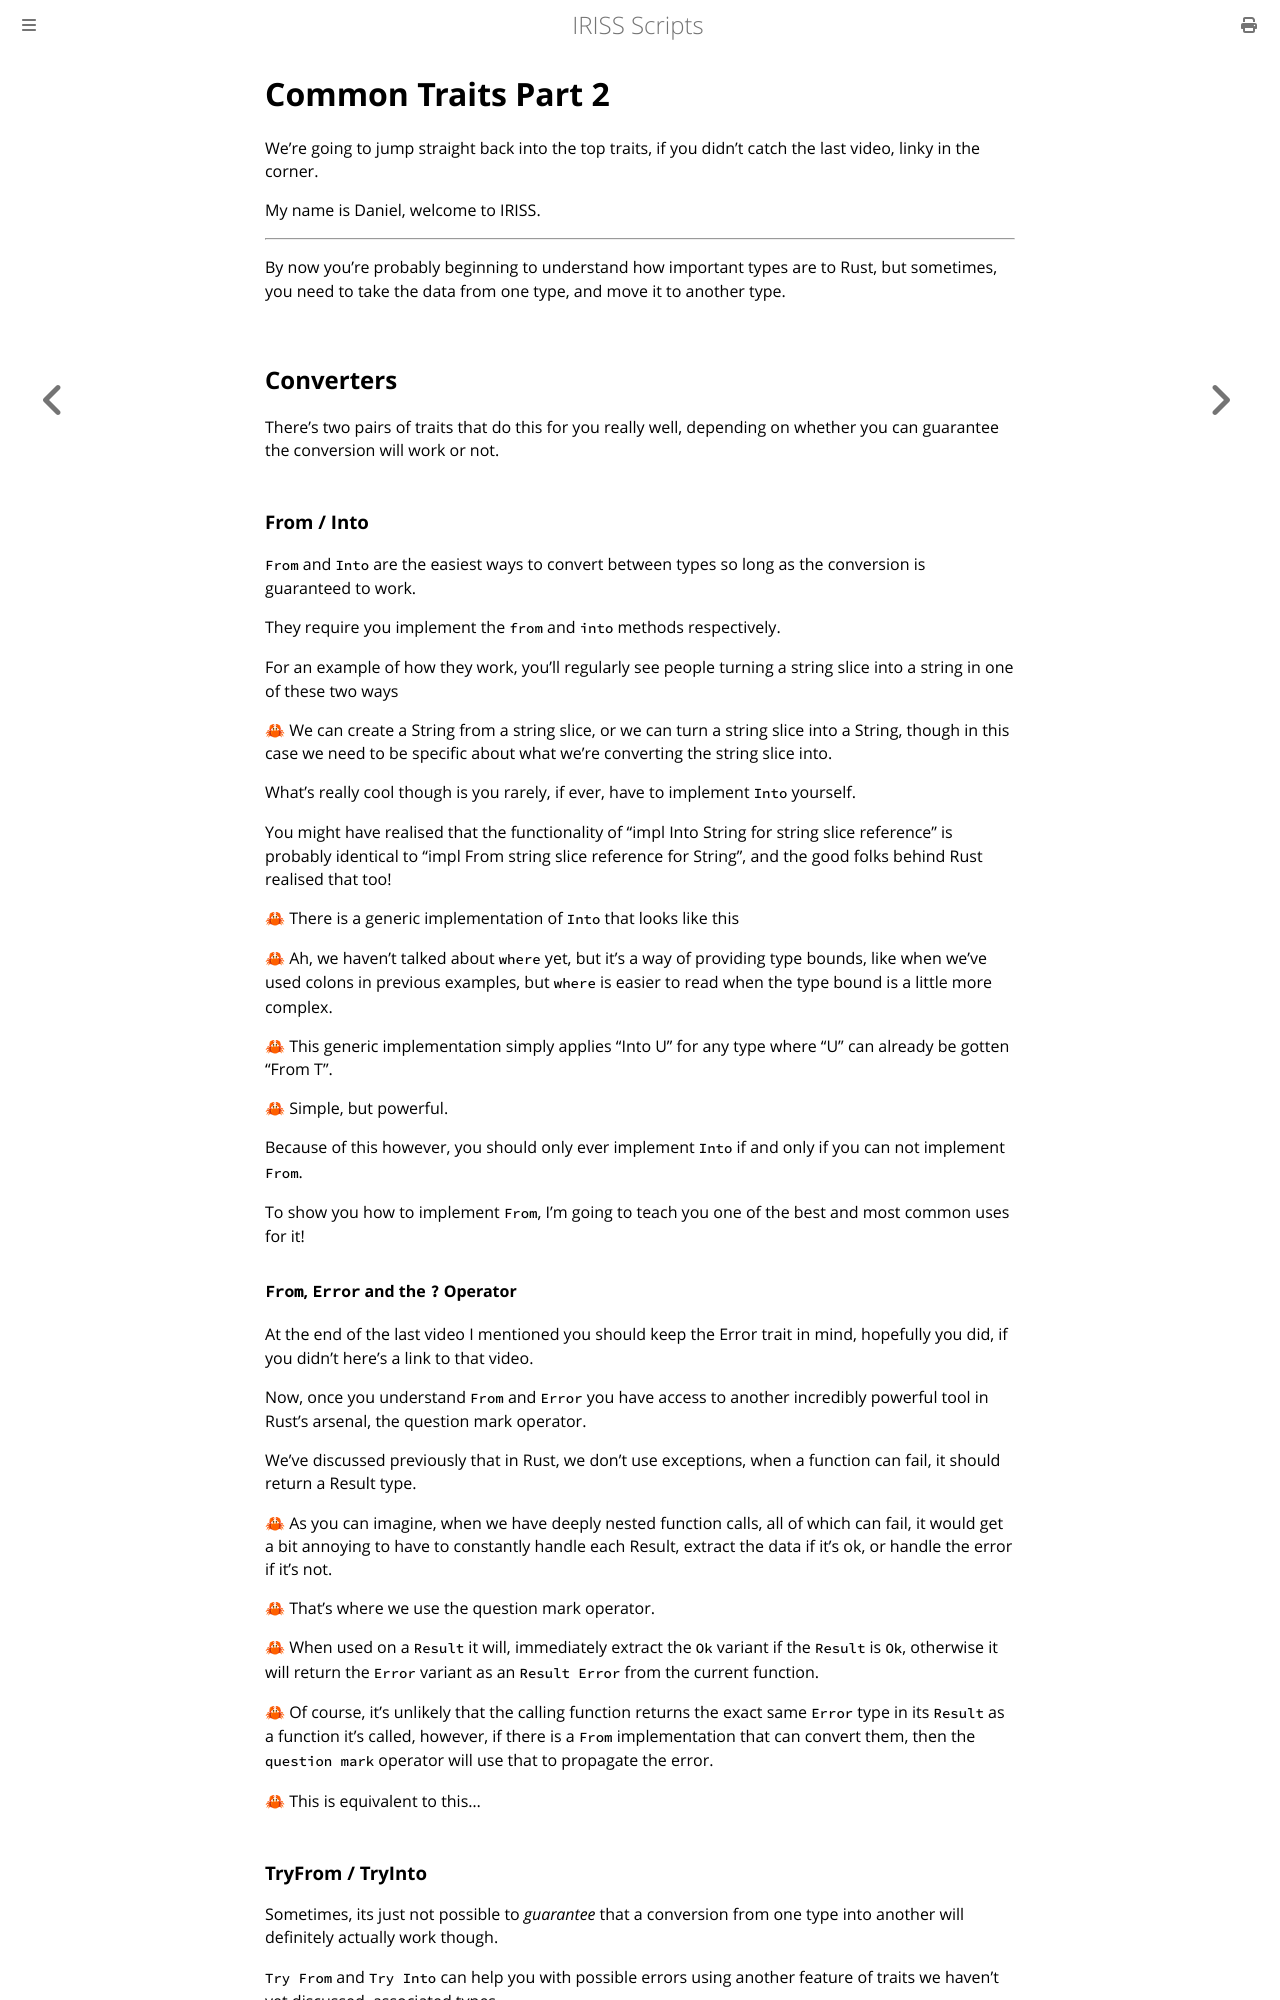

repository: Fios-Quest/YouTube-Scripts · page: iriss/012-common-traits-part-2.html · generator: mdbook

# Common Traits Part 2

We're going to jump straight back into the top traits, if you didn't catch the last video, linky in the corner.

My name is Daniel, welcome to IRISS.

---

By now you're probably beginning to understand how important types are to Rust, but sometimes, you need to take the data from one type, and move it to another type.

## Converters

There's two pairs of traits that do this for you really well, depending on whether you can guarantee the conversion will work or not. 

### From / Into

`From` and `Into` are the easiest ways to convert between types so long as the conversion is guaranteed to work.

They require you implement the `from` and `into` methods respectively. 

For an example of how they work, you'll regularly see people turning a string slice into a string in one of these two ways

🦀 We can create a String from a string slice, or we can turn a string slice into a String, though in this case we need to be specific about what we're converting the string slice into.

What's really cool though is you rarely, if ever, have to implement `Into` yourself. 

You might have realised that the functionality of "impl Into String for string slice reference" is probably identical to "impl From string slice reference for String", and the good folks behind Rust realised that too!

🦀 There is a generic implementation of `Into` that looks like this

🦀 Ah, we haven't talked about `where` yet, but it's a way of providing type bounds, like when we've used colons in previous examples, but `where` is easier to read when the type bound is a little more complex. 

🦀 This generic implementation simply applies "Into U" for any type where "U" can already be gotten "From T".

🦀 Simple, but powerful.

Because of this however, you should only ever implement `Into` if and only if you can not implement `From`.

To show you how to implement `From`, I'm going to teach you one of the best and most common uses for it!

#### `From`, `Error` and the `?` Operator

At the end of the last video I mentioned you should keep the Error trait in mind, hopefully you did, if you didn't here's a link to that video.

Now, once you understand `From` and `Error` you have access to another incredibly powerful tool in Rust's arsenal, the question mark operator.

We've discussed previously that in Rust, we don't use exceptions, when a function can fail, it should return a Result type.

🦀 As you can imagine, when we have deeply nested function calls, all of which can fail, it would get a bit annoying to have to constantly handle each Result, extract the data if it's ok, or handle the error if it's not.  

🦀 That's where we use the question mark operator.

🦀 When used on a `Result` it will, immediately extract the `Ok` variant if the `Result` is `Ok`, otherwise it will return the `Error` variant as an `Result Error` from the current function.

🦀 Of course, it's unlikely that the calling function returns the exact same `Error` type in its `Result` as a function it's called, however, if there is a `From` implementation that can convert them, then the `question mark` operator will use that to propagate the error.

🦀 This is equivalent to this...
